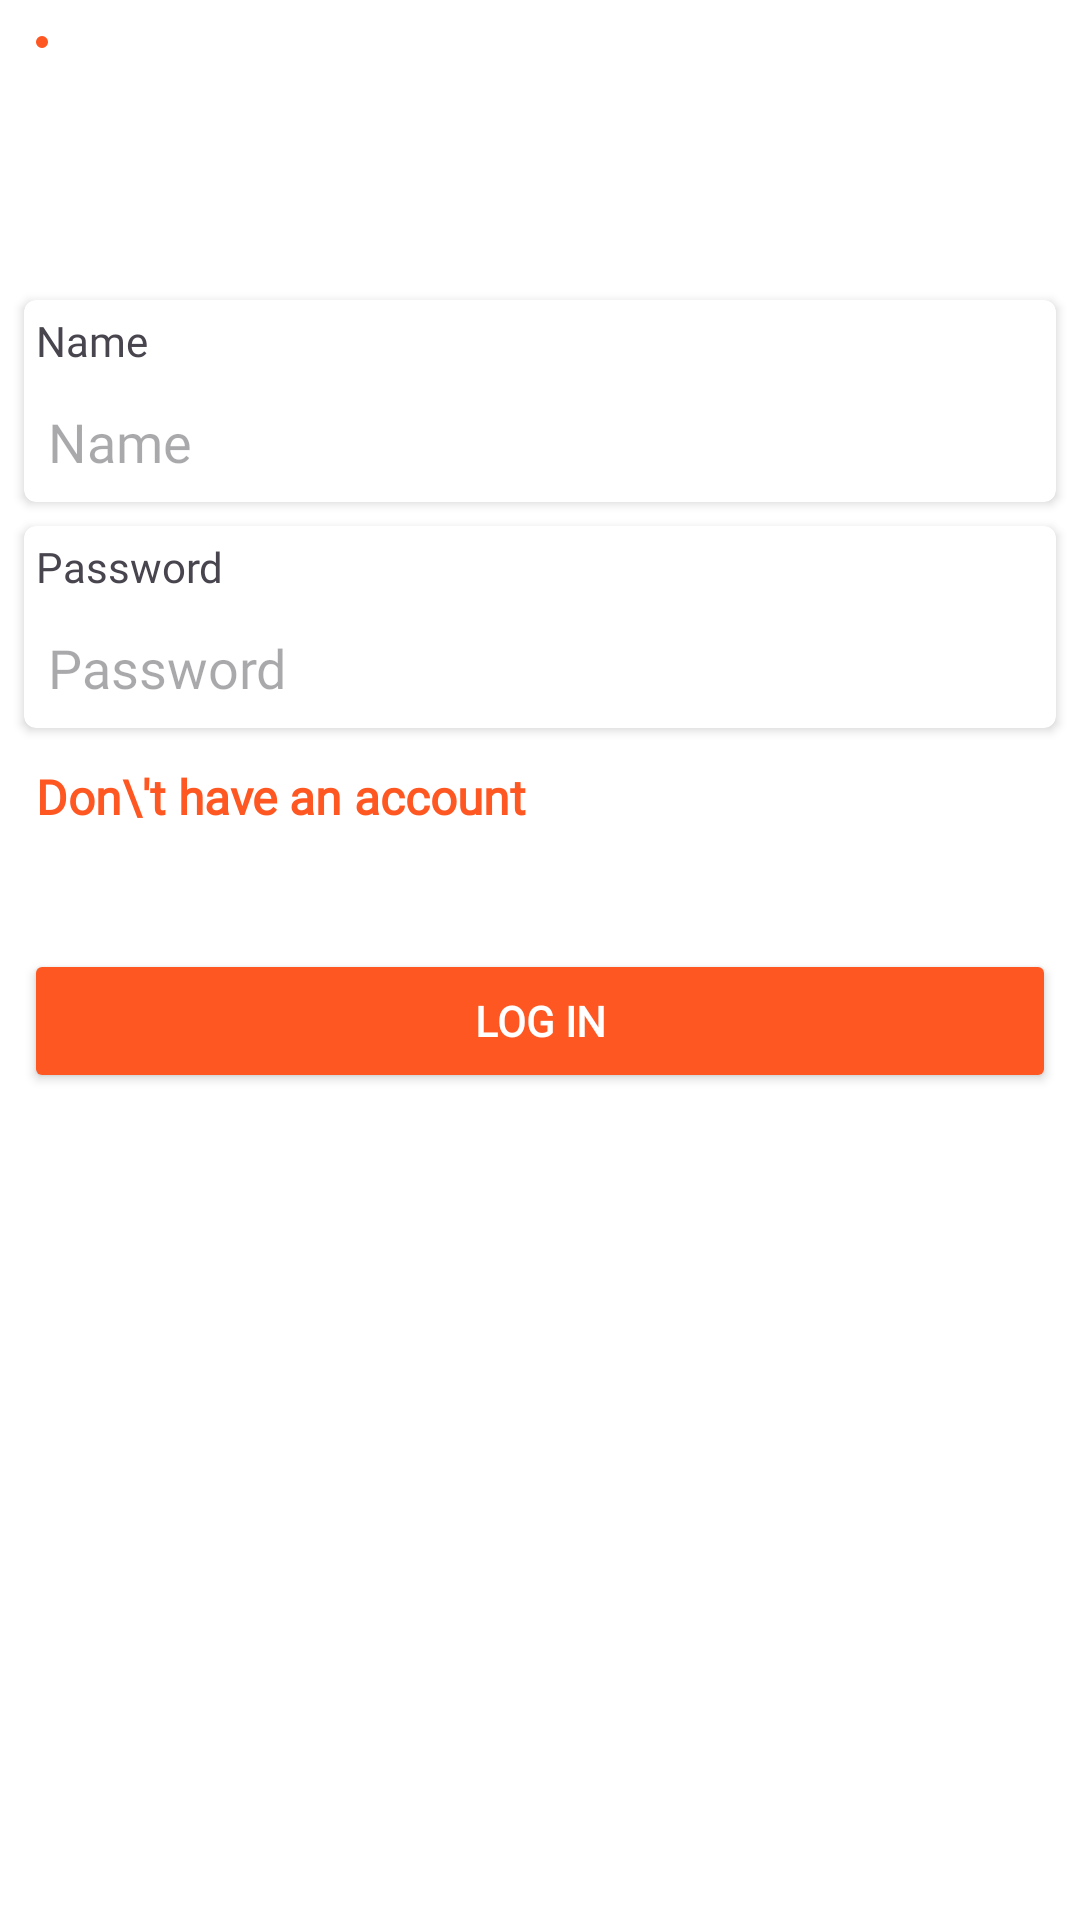

Android layout source for this screen:
<!-- AndroidManifest.xml: application theme Theme.FutureIntern_AD_02 -->
<!-- res/layout/fragment_login.xml -->
<?xml version="1.0" encoding="utf-8"?>
<androidx.constraintlayout.widget.ConstraintLayout xmlns:android="http://schemas.android.com/apk/res/android"
    xmlns:app="http://schemas.android.com/apk/res-auto"
    xmlns:tools="http://schemas.android.com/tools"
    android:layout_width="match_parent"
    android:layout_height="match_parent"
    android:background="@color/white"
    tools:context=".fragment.LoginFragment">

    <LinearLayout
        android:id="@+id/back_btn"
        android:layout_width="wrap_content"
        android:layout_height="wrap_content"
        android:layout_margin="12dp"
        android:background="@drawable/search_linear_background"
        android:padding="2dp"
        app:layout_constraintStart_toStartOf="parent"
        app:layout_constraintTop_toTopOf="parent">

        <ImageView
            android:layout_width="wrap_content"
            android:layout_height="wrap_content"
            android:src="@drawable/arrow_back"
            app:tint="@color/white" />
    </LinearLayout>

    <androidx.cardview.widget.CardView
        android:id="@+id/name_cardView"
        android:layout_width="match_parent"
        android:layout_height="wrap_content"
        android:layout_marginEnd="8dp"
        android:layout_marginStart="8dp"
        android:layout_marginTop="100dp"
        android:elevation="4dp"
        app:cardCornerRadius="4dp"
        app:layout_constraintEnd_toEndOf="parent"
        app:layout_constraintStart_toStartOf="parent"
        app:layout_constraintTop_toTopOf="parent">

        <LinearLayout
            android:layout_width="match_parent"
            android:layout_height="wrap_content"
            android:orientation="vertical">

            <TextView
                android:layout_width="match_parent"
                android:layout_height="wrap_content"
                android:layout_margin="4dp"
                android:fontFamily="@font/opensans"
                android:text="Name" />

            <EditText
                android:id="@+id/name_edittext"
                android:layout_width="300dp"
                android:layout_height="wrap_content"
                android:layout_margin="4dp"
                android:background="@null"
                android:fontFamily="@font/opensans"
                android:hint="Name"
                android:inputType="text"
                android:padding="4dp"
                android:textColor="@color/black"
                android:textSize="18sp" />
        </LinearLayout>

    </androidx.cardview.widget.CardView>

    <androidx.cardview.widget.CardView
        android:id="@+id/password_cardView"
        android:layout_width="match_parent"
        android:layout_height="wrap_content"
        android:layout_margin="8dp"
        android:elevation="4dp"
        app:cardCornerRadius="4dp"
        app:layout_constraintEnd_toEndOf="parent"
        app:layout_constraintStart_toStartOf="parent"
        app:layout_constraintTop_toBottomOf="@id/name_cardView">

        <LinearLayout
            android:layout_width="match_parent"
            android:layout_height="wrap_content"
            android:orientation="vertical">

            <TextView
                android:layout_width="match_parent"
                android:layout_height="wrap_content"
                android:layout_margin="4dp"
                android:fontFamily="@font/opensans"
                android:text="Password" />

            <EditText
                android:id="@+id/password_edittext"
                android:layout_width="300dp"
                android:layout_height="wrap_content"
                android:layout_margin="4dp"
                android:background="@null"
                android:fontFamily="@font/opensans"
                android:hint="Password"
                android:inputType="textPassword"
                android:padding="4dp"
                android:textColor="@color/black"
                android:textSize="18sp" />
        </LinearLayout>

    </androidx.cardview.widget.CardView>

    <TextView
        android:id="@+id/already_account_text"
        android:layout_width="match_parent"
        android:layout_height="wrap_content"
        android:layout_margin="12dp"
        android:fontFamily="@font/opensans"
        android:text="Don\'t have an account"
        android:textColor="@color/orange"
        android:textSize="16sp"
        android:textStyle="bold"
        app:layout_constraintEnd_toEndOf="parent"
        app:layout_constraintStart_toStartOf="parent"
        app:layout_constraintTop_toBottomOf="@id/password_cardView" />

    <Button
        android:id="@+id/login_btn"
        android:layout_width="match_parent"
        android:layout_height="wrap_content"
        android:layout_marginEnd="8dp"
        android:layout_marginStart="8dp"
        android:layout_marginTop="40dp"
        android:backgroundTint="@color/orange"
        android:fontFamily="@font/opensans"
        android:text="Log In"
        android:textColor="@color/white"
        android:textStyle="bold"
        app:cornerRadius="4dp"
        app:layout_constraintEnd_toEndOf="parent"
        app:layout_constraintStart_toStartOf="parent"
        app:layout_constraintTop_toBottomOf="@id/already_account_text" />
</androidx.constraintlayout.widget.ConstraintLayout>
<!-- resources referenced by this layout -->
<resources>
  <color name="black">#FF000000</color>
  <color name="orange">#FF5722</color>
  <color name="white">#FFFFFFFF</color>
  <!-- drawable search_linear_background (drawable) -->
  <shape xmlns:android="http://schemas.android.com/apk/res/android">
      <solid android:color="@color/orange" />
      <corners android:radius="16dp" />
  </shape>
  <style name="Theme.FutureIntern_AD_02" parent="Base.Theme.FutureIntern_AD_02" />
  <style name="Base.Theme.FutureIntern_AD_02" parent="Theme.Material3.DayNight.NoActionBar">
          
          
      </style>
</resources>
